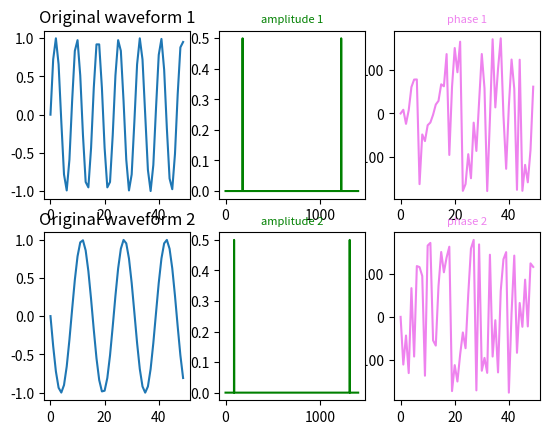

This figure's Python source:
import matplotlib.pyplot as plt
import numpy as np


Fs=1400;  #采样频率
Ts=1/Fs;  #采样区间
x=np.arange(0,1,Ts)  #时间向量，1400个

y=np.sin(2*np.pi*180*x)
y2=np.sin(np.pi*180*x+np.pi)

N=1400
frq=np.arange(N)            #频率数1400个数
half_x=frq[range(int(N/2))]  #取一半区间

fft_y=np.fft.fft(y)
fft_y2=np.fft.fft(y2)

abs_y=np.abs(fft_y)                # 取复数的绝对值，即复数的模(双边频谱)
angle_y=180*np.angle(fft_y)/np.pi   #取复数的弧度,并换算成角度
gui_y=abs_y/N                       #归一化处理（双边频谱）                              
gui_half_y = gui_y[range(int(N/2))] #由于对称性，只取一半区间（单边频谱）

abs_y2=np.abs(fft_y2)                # 取复数的绝对值，即复数的模(双边频谱)
angle_y2=180*np.angle(fft_y2)/np.pi   #取复数的弧度,并换算成角度
gui_y2=abs_y2/N                       #归一化处理（双边频谱）                              
gui_half_y2 = gui_y2[range(int(N/2))] #由于对称性，只取一半区间（单边频谱）


#画出原始波形的前50个点
plt.subplot(231)
plt.plot(frq[0:50],y[0:50])   
plt.title('Original waveform 1')

plt.subplot(234)
plt.plot(frq[0:50],y2[0:50])   
plt.title('Original waveform 2')

#画出双边相位谱
plt.subplot(233)
plt.plot(frq[0:50],angle_y[0:50],'violet')
plt.title('phase 1',fontsize=8,color='violet')

#画出双边振幅谱(归一化)
plt.subplot(232)
plt.plot(frq,gui_y,'g')
plt.title('amplitude 1',fontsize=8,color='green')

#画出双边相位谱
plt.subplot(236)
plt.plot(frq[0:50],angle_y2[0:50],'violet')
plt.title('phase 2',fontsize=8,color='violet')

#画出双边振幅谱(归一化)
plt.subplot(235)
plt.plot(frq,gui_y2,'g')
plt.title('amplitude 2',fontsize=8,color='green')

plt.show()
